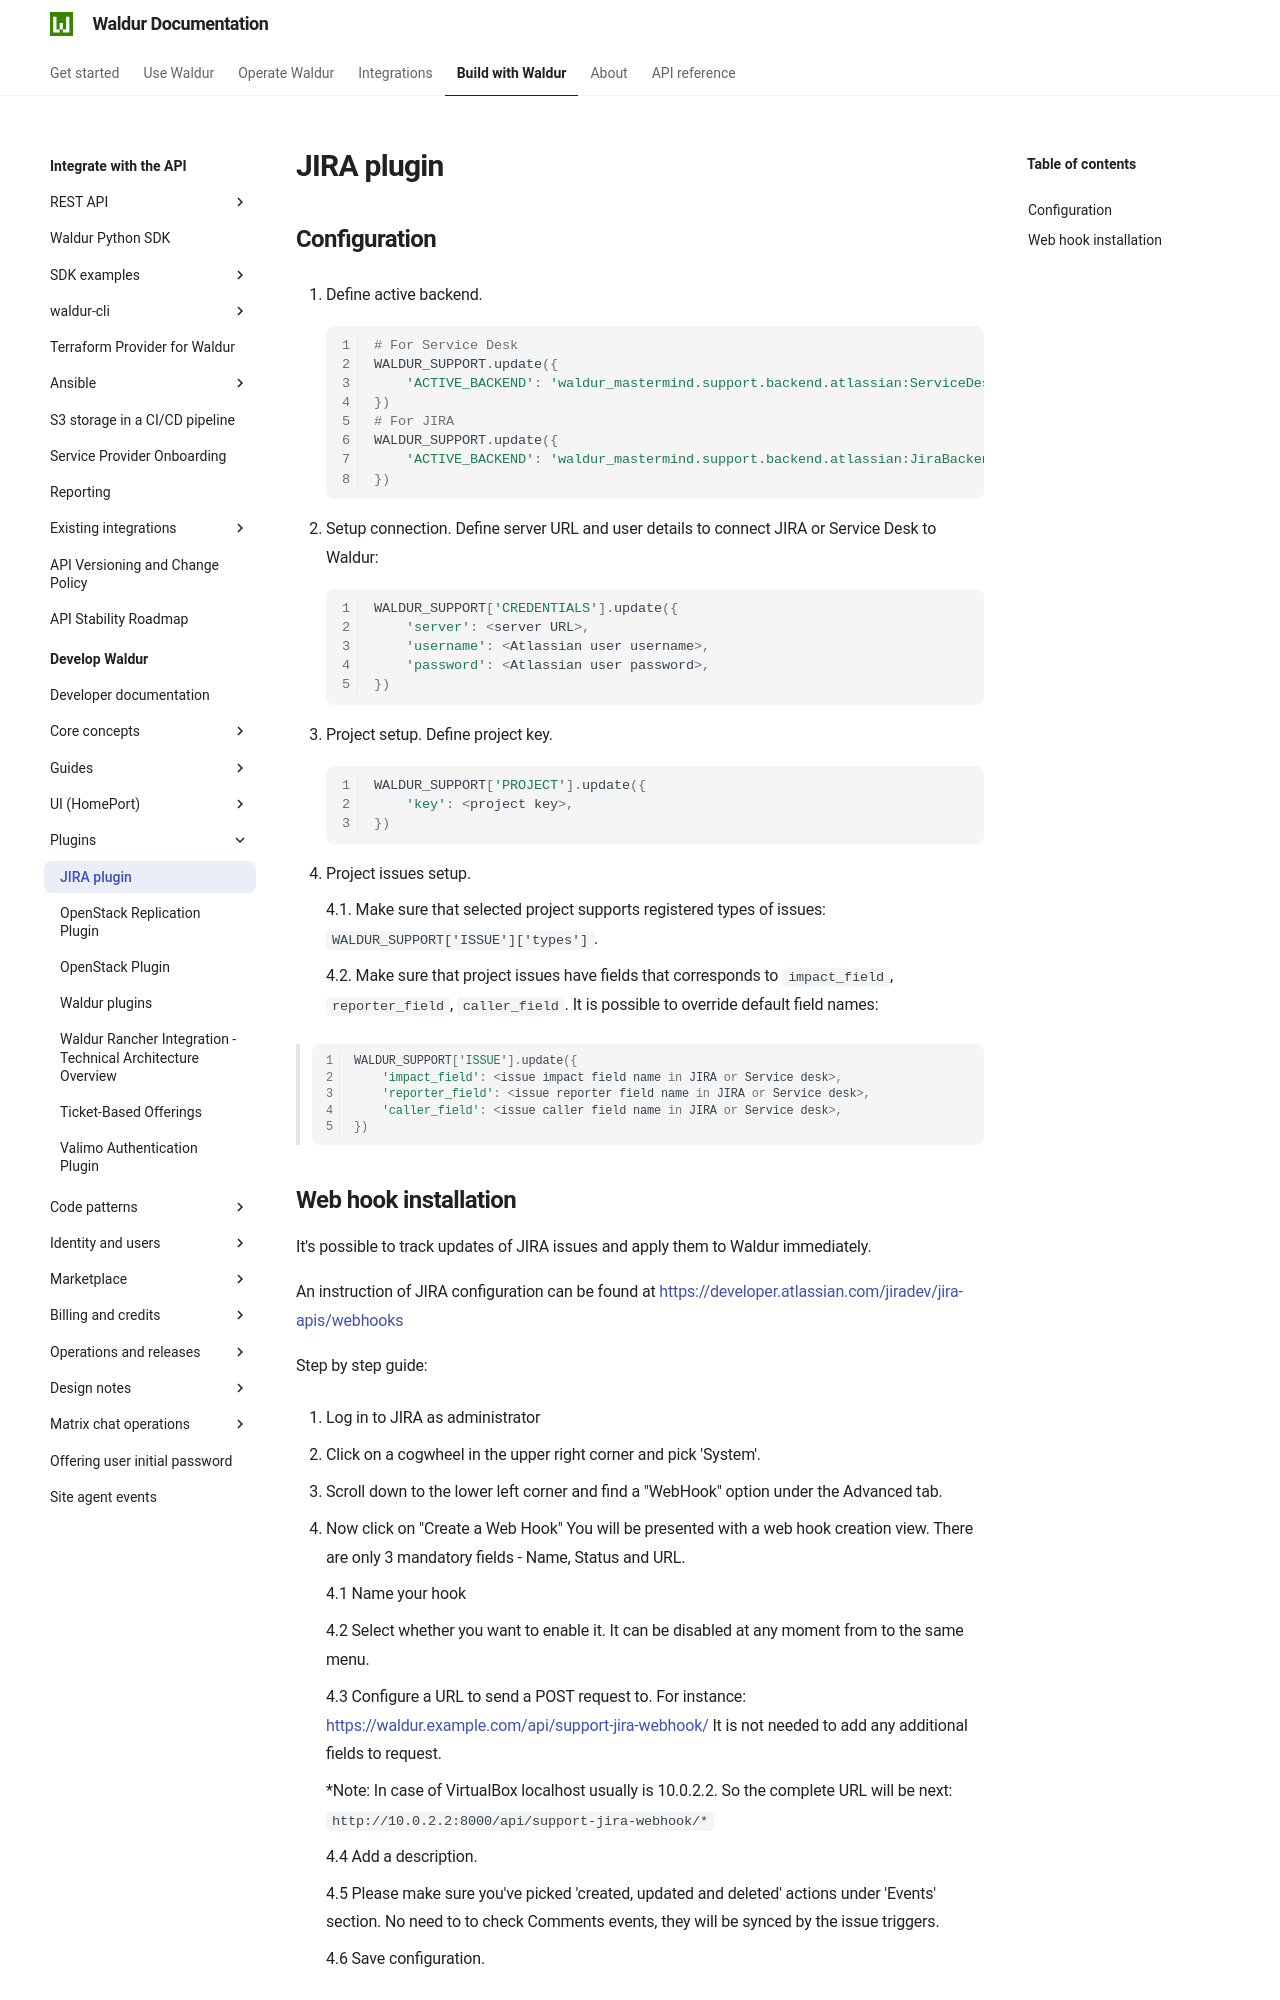

repository: waldur/waldur-docs · page: latest/developer-guide/plugins/jira/index.html · generator: mkdocs

# JIRA plugin

<!-- EXTERNAL DOCUMENT
Source: https://code.opennodecloud.com/waldur/waldur-mastermind.git
Branch: develop
Remote Path: docs//plugins/jira.md
Local Path: docs/developer-guide
Last Sync: 2025-11-29T09:34:02.331366

WARNING: This file is automatically synchronized from the source repository.
DO NOT EDIT this file directly. Changes will be overwritten.
Edit the source at: https://code.opennodecloud.com/waldur/waldur-mastermind.git/-/tree/develop/docs//plugins/jira.md
-->


## Configuration

1. Define active backend.

    ``` python
    # For Service Desk
    WALDUR_SUPPORT.update({
        'ACTIVE_BACKEND': 'waldur_mastermind.support.backend.atlassian:ServiceDeskBackend',
    })
    # For JIRA
    WALDUR_SUPPORT.update({
        'ACTIVE_BACKEND': 'waldur_mastermind.support.backend.atlassian:JiraBackend',
    })
    ```

2. Setup connection. Define server URL and user details to connect JIRA
    or Service Desk to Waldur:

    ``` python
    WALDUR_SUPPORT['CREDENTIALS'].update({
        'server': <server URL>,
        'username': <Atlassian user username>,
        'password': <Atlassian user password>,
    })
    ```

3. Project setup. Define project key.

    ``` python
    WALDUR_SUPPORT['PROJECT'].update({
        'key': <project key>,
    })
    ```

4. Project issues setup.

    4.1. Make sure that selected project supports registered types of issues: `WALDUR_SUPPORT['ISSUE']['types']`.

    4.2. Make sure that project issues have fields that corresponds to
    `impact_field`, `reporter_field`, `caller_field`. It is
    possible to override default field names:

> ``` python
> WALDUR_SUPPORT['ISSUE'].update({
>     'impact_field': <issue impact field name in JIRA or Service desk>,
>     'reporter_field': <issue reporter field name in JIRA or Service desk>,
>     'caller_field': <issue caller field name in JIRA or Service desk>,
> })
> ```
